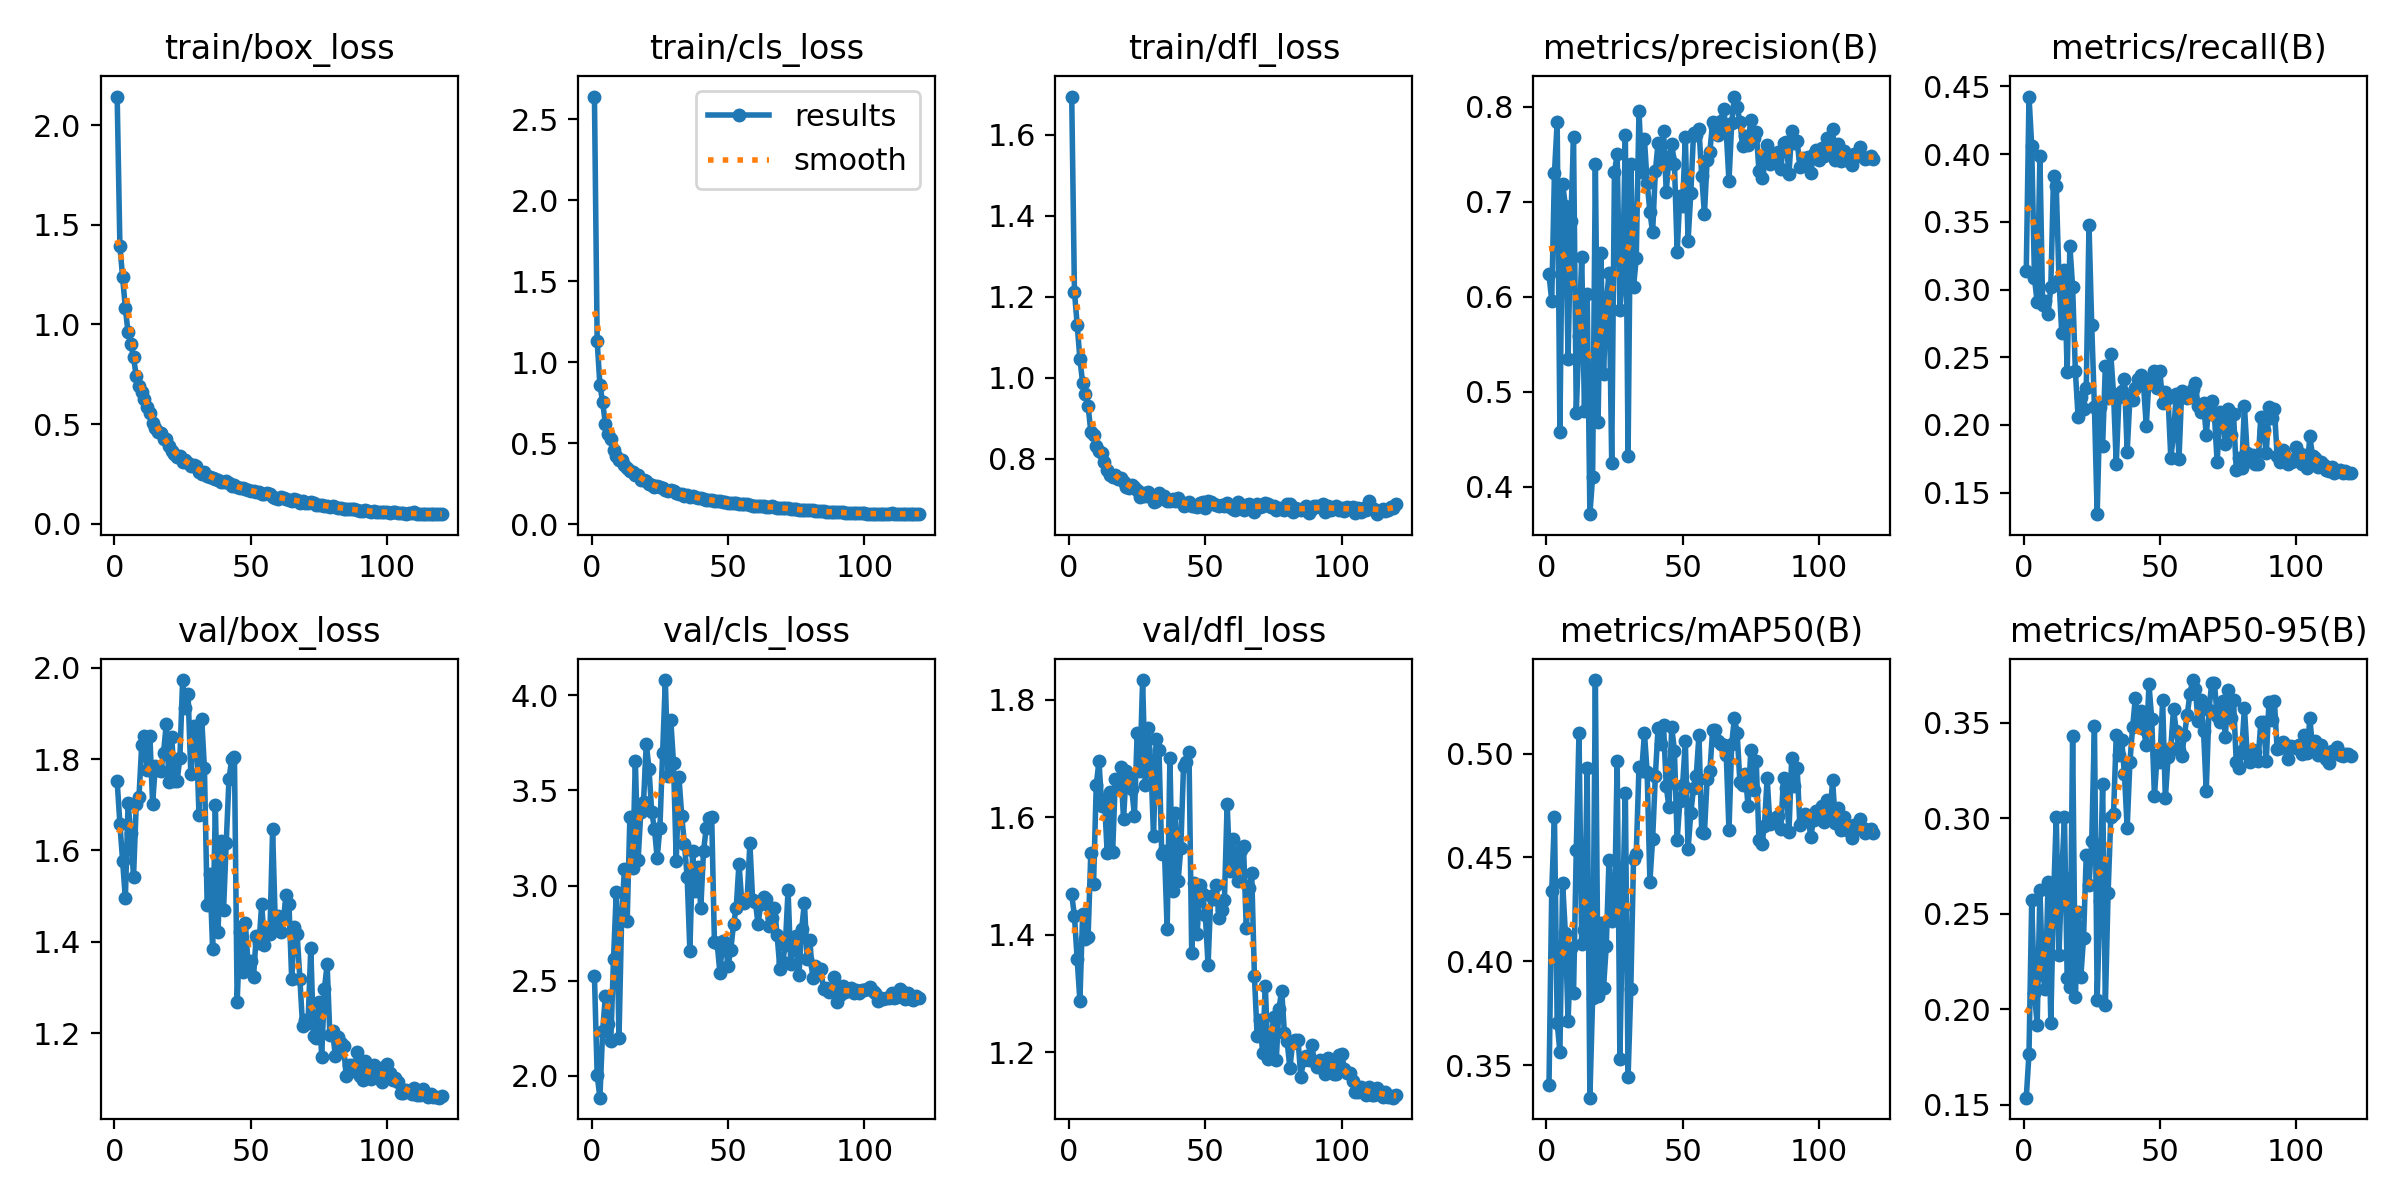

The file beside this chart, header and first rows:
epoch, train/box_loss, train/cls_loss, train/dfl_loss, metrics/precision(B), metrics/recall(B), metrics/mAP50(B), metrics/mAP50-95(B), val/box_loss, val/cls_loss, val/dfl_loss, lr/pg0, lr/pg1, lr/pg2
1, 2.144, 2.641, 1.694, 0.6237, 0.3136, 0.3404, 0.1537, 1.752, 2.522, 1.468, 0.0006468, 0.0004993, 0.0004993
2, 1.392, 1.131, 1.213, 0.5959, 0.4426, 0.4337, 0.1767, 1.658, 2.003, 1.432, 0.0004999, 0.0004999, 0.0004999
3, 1.238, 0.8609, 1.132, 0.7305, 0.4059, 0.4695, 0.2571, 1.577, 1.884, 1.358, 0.0004997, 0.0004997, 0.0004997
4, 1.08, 0.7558, 1.046, 0.7842, 0.3086, 0.3704, 0.2083, 1.495, 2.233, 1.287, 0.0004992, 0.0004992, 0.0004992
5, 0.9597, 0.6216, 0.9881, 0.4577, 0.2905, 0.3564, 0.1919, 1.703, 2.418, 1.435, 0.0004986, 0.0004986, 0.0004986
6, 0.9023, 0.56, 0.9605, 0.7191, 0.3987, 0.4378, 0.2627, 1.638, 2.273, 1.392, 0.0004979, 0.0004979, 0.0004979
7, 0.8346, 0.5301, 0.9309, 0.696, 0.2888, 0.4135, 0.2181, 1.542, 2.183, 1.396, 0.000497, 0.000497, 0.000497
8, 0.7402, 0.4566, 0.867, 0.5343, 0.2917, 0.3715, 0.2107, 1.703, 2.615, 1.54, 0.0004959, 0.0004959, 0.0004959
9, 0.6893, 0.4234, 0.8584, 0.6796, 0.2818, 0.4066, 0.2668, 1.718, 2.965, 1.486, 0.0004946, 0.0004946, 0.0004946
10, 0.6626, 0.3949, 0.8323, 0.768, 0.3019, 0.3846, 0.193, 1.83, 2.196, 1.655, 0.0004932, 0.0004932, 0.0004932
11, 0.6269, 0.395, 0.8195, 0.4776, 0.384, 0.4537, 0.2582, 1.85, 2.848, 1.696, 0.0004916, 0.0004916, 0.0004916
12, 0.5831, 0.3683, 0.8152, 0.5585, 0.3761, 0.5099, 0.3008, 1.776, 3.085, 1.619, 0.0004898, 0.0004898, 0.0004898
13, 0.5576, 0.3473, 0.7923, 0.6422, 0.3073, 0.4082, 0.2286, 1.851, 2.814, 1.631, 0.0004879, 0.0004879, 0.0004879
14, 0.5059, 0.3295, 0.7734, 0.4798, 0.268, 0.415, 0.2704, 1.703, 3.363, 1.54, 0.0004858, 0.0004858, 0.0004858
15, 0.4802, 0.3262, 0.7598, 0.6026, 0.3142, 0.4933, 0.3005, 1.785, 3.094, 1.642, 0.0004836, 0.0004836, 0.0004836
16, 0.4616, 0.3075, 0.756, 0.3713, 0.2387, 0.3343, 0.2164, 1.776, 3.655, 1.54, 0.0004812, 0.0004812, 0.0004812
17, 0.4529, 0.3052, 0.7604, 0.4109, 0.3322, 0.3823, 0.2116, 1.774, 3.132, 1.665, 0.0004786, 0.0004786, 0.0004786
18, 0.4234, 0.2739, 0.7505, 0.7403, 0.3018, 0.5354, 0.3432, 1.813, 3.386, 1.65, 0.0004759, 0.0004759, 0.0004759
19, 0.4271, 0.274, 0.7525, 0.4681, 0.2399, 0.3831, 0.2063, 1.877, 3.439, 1.685, 0.000473, 0.000473, 0.000473
20, 0.3916, 0.2657, 0.7427, 0.6466, 0.2061, 0.4186, 0.2509, 1.751, 3.746, 1.597, 0.00047, 0.00047, 0.00047
21, 0.3642, 0.2494, 0.7312, 0.5185, 0.2207, 0.3873, 0.2169, 1.849, 3.616, 1.68, 0.0004668, 0.0004668, 0.0004668
22, 0.3477, 0.2438, 0.728, 0.5931, 0.2117, 0.4074, 0.2373, 1.752, 3.386, 1.665, 0.0004635, 0.0004635, 0.0004635
23, 0.3325, 0.2338, 0.7364, 0.6254, 0.2275, 0.4489, 0.281, 1.753, 3.299, 1.649, 0.0004601, 0.0004601, 0.0004601
24, 0.3372, 0.2384, 0.7313, 0.425, 0.348, 0.4195, 0.2651, 1.803, 3.146, 1.603, 0.0004565, 0.0004565, 0.0004565
25, 0.3101, 0.2324, 0.7237, 0.7313, 0.2737, 0.4225, 0.288, 1.973, 3.302, 1.744, 0.0004527, 0.0004527, 0.0004527
26, 0.3179, 0.2229, 0.7072, 0.75, 0.2128, 0.4964, 0.3483, 1.911, 3.699, 1.679, 0.0004488, 0.0004488, 0.0004488
27, 0.3032, 0.2141, 0.7151, 0.5862, 0.134, 0.3528, 0.205, 1.943, 4.081, 1.834, 0.0004448, 0.0004448, 0.0004448
28, 0.2897, 0.2045, 0.7094, 0.6217, 0.2128, 0.4262, 0.2565, 1.768, 3.574, 1.655, 0.0004407, 0.0004407, 0.0004407
29, 0.2951, 0.2112, 0.7197, 0.77, 0.1847, 0.4809, 0.3182, 1.873, 3.87, 1.751, 0.0004364, 0.0004364, 0.0004364
30, 0.2884, 0.2085, 0.7059, 0.432, 0.2432, 0.3442, 0.202, 1.855, 3.643, 1.694, 0.000432, 0.000432, 0.000432
31, 0.2606, 0.1923, 0.6948, 0.7401, 0.2196, 0.3865, 0.2608, 1.679, 3.127, 1.568, 0.0004275, 0.0004275, 0.0004275
32, 0.2505, 0.1859, 0.6968, 0.6103, 0.2522, 0.4491, 0.3007, 1.888, 3.57, 1.734, 0.0004229, 0.0004229, 0.0004229
33, 0.2577, 0.189, 0.7152, 0.6408, 0.223, 0.4518, 0.3022, 1.78, 3.367, 1.714, 0.0004181, 0.0004181, 0.0004181
34, 0.2385, 0.1785, 0.7052, 0.7958, 0.1712, 0.4936, 0.3436, 1.481, 3.219, 1.538, 0.0004132, 0.0004132, 0.0004132
35, 0.2363, 0.1805, 0.7084, 0.7313, 0.2207, 0.4915, 0.3334, 1.548, 3.044, 1.543, 0.0004083, 0.0004083, 0.0004083
36, 0.2299, 0.1718, 0.6975, 0.7663, 0.2252, 0.5099, 0.3412, 1.385, 2.656, 1.409, 0.0004032, 0.0004032, 0.0004032
37, 0.2257, 0.1734, 0.6969, 0.7197, 0.2342, 0.4909, 0.3232, 1.699, 3.182, 1.701, 0.000398, 0.000398, 0.000398
38, 0.2188, 0.1672, 0.7008, 0.6897, 0.1802, 0.4384, 0.295, 1.422, 2.973, 1.475, 0.0003927, 0.0003927, 0.0003927
39, 0.2069, 0.1616, 0.6973, 0.6678, 0.2196, 0.4587, 0.3293, 1.62, 3.098, 1.607, 0.0003873, 0.0003873, 0.0003873
40, 0.2075, 0.1602, 0.7032, 0.7321, 0.2185, 0.4892, 0.3477, 1.469, 2.88, 1.491, 0.0003818, 0.0003818, 0.0003818
41, 0.2122, 0.1599, 0.695, 0.7623, 0.2275, 0.5125, 0.363, 1.617, 3.181, 1.547, 0.0003763, 0.0003763, 0.0003763
42, 0.2019, 0.1531, 0.6844, 0.7429, 0.2342, 0.5048, 0.3518, 1.756, 3.302, 1.687, 0.0003706, 0.0003706, 0.0003706
43, 0.1907, 0.1501, 0.6852, 0.7749, 0.2365, 0.5135, 0.3561, 1.8, 3.358, 1.694, 0.0003649, 0.0003649, 0.0003649
44, 0.1921, 0.1508, 0.6938, 0.7108, 0.2297, 0.4842, 0.3468, 1.805, 3.362, 1.711, 0.0003591, 0.0003591, 0.0003591
45, 0.184, 0.1476, 0.6845, 0.7468, 0.1993, 0.474, 0.3385, 1.267, 2.701, 1.369, 0.0003532, 0.0003532, 0.0003532
46, 0.1782, 0.1439, 0.6844, 0.761, 0.2331, 0.5128, 0.3702, 1.421, 2.696, 1.488, 0.0003472, 0.0003472, 0.0003472
47, 0.1767, 0.1421, 0.6825, 0.7402, 0.2342, 0.5013, 0.3522, 1.334, 2.542, 1.401, 0.0003412, 0.0003412, 0.0003412
48, 0.1736, 0.1406, 0.6907, 0.6474, 0.2399, 0.4585, 0.3116, 1.442, 2.709, 1.485, 0.0003351, 0.0003351, 0.0003351
49, 0.1699, 0.1393, 0.6931, 0.7063, 0.2275, 0.4773, 0.3334, 1.352, 2.685, 1.47, 0.000329, 0.000329, 0.000329
50, 0.1628, 0.1351, 0.6799, 0.6961, 0.2399, 0.4848, 0.3296, 1.357, 2.578, 1.433, 0.0003228, 0.0003228, 0.0003228
51, 0.1652, 0.1351, 0.6962, 0.768, 0.2162, 0.506, 0.3619, 1.323, 2.663, 1.348, 0.0003166, 0.0003166, 0.0003166
52, 0.1597, 0.1327, 0.694, 0.6589, 0.2241, 0.4538, 0.3105, 1.413, 2.796, 1.466, 0.0003103, 0.0003103, 0.0003103
53, 0.161, 0.132, 0.6883, 0.7091, 0.2196, 0.4713, 0.3321, 1.396, 2.884, 1.46, 0.000304, 0.000304, 0.000304
54, 0.1482, 0.1288, 0.6862, 0.7723, 0.1757, 0.4835, 0.3369, 1.483, 3.116, 1.485, 0.0002976, 0.0002976, 0.0002976
55, 0.1473, 0.1263, 0.6846, 0.7703, 0.1926, 0.4893, 0.3573, 1.394, 2.923, 1.428, 0.0002912, 0.0002912, 0.0002912
56, 0.1534, 0.1274, 0.6873, 0.7765, 0.223, 0.509, 0.3457, 1.421, 2.908, 1.443, 0.0002848, 0.0002848, 0.0002848
57, 0.15, 0.1283, 0.6838, 0.7277, 0.1746, 0.462, 0.3357, 1.417, 2.931, 1.46, 0.0002784, 0.0002784, 0.0002784
58, 0.1361, 0.1216, 0.6926, 0.6873, 0.2252, 0.4618, 0.3326, 1.646, 3.223, 1.623, 0.0002719, 0.0002719, 0.0002719
59, 0.1285, 0.1153, 0.6812, 0.7444, 0.223, 0.488, 0.3438, 1.438, 2.926, 1.508, 0.0002654, 0.0002654, 0.0002654
60, 0.1254, 0.1123, 0.6774, 0.7529, 0.2196, 0.4914, 0.354, 1.456, 2.915, 1.563, 0.000259, 0.000259, 0.000259
... 60 more rows
